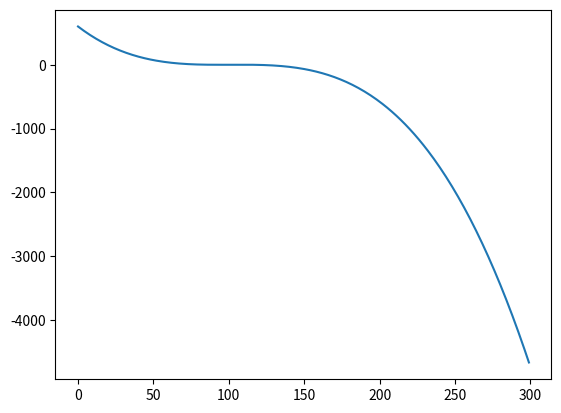

Reproduce this figure in Python.
# from scipy.interpolate import lagrange
# from numpy.polynomial.polynomial import Polynomial
import numpy as np
import matplotlib.pyplot as plt

class LaneModel:
    def __init__(self):
        self.a0 = 0
        self.a1 = 0
        self.a2 = 0
        self.a3 = 0
        self.a4 = 0

    def load_model(self, a0, a1, a2, a3, a4):
        self.a0 = a0
        self.a1 = a1
        self.a2 = a2
        self.a3 = a3
        self.a4 = a4

    def shift_a0(self, shift):
        self.a0 += shift

    def shift_a1(self, shift):
        self.a1 += shift

    def calc_model_from_points_least_square(self, points, degree):
        # numpy.polynomial.polynomial.polyfit(x, y, deg, rcond=None, full=False, w=None)
        x = points[:, 0]
        y = points[:, 1]

        coeffs = np.polynomial.polynomial.polyfit(x, y, degree)
        assert (degree > 2) and (degree < 5)
        self.a0 = coeffs[0]
        self.a1 = coeffs[1]
        self.a1 = coeffs[1]
        self.a2 = coeffs[2]

        try:
            self.a3 = coeffs[3]
        except:
            pass
        try:
            self.a4 = coeffs[4]
        except:
            pass

    def calc_model_from_points_lagrange(self, points, degree=4):

        x1 = points[:, 0]
        y = points[:, 1]
        x0 = np.ones_like(x1)
        x2 = x1 ** 2
        x_mat = None
        if degree == 4:
            x3 = x2 * x1
            x4 = x2 * x2
            x_mat = np.stack((x0, x1, x2, x3, x4), axis=1)
        elif degree == 2:
            x_mat = np.stack((x0, x1, x2), axis=1)
        else:
            print("degree", degree, "is not supported at the moment")
            return None
        coeffs = np.linalg.solve(x_mat, y)
        self.a0 = coeffs[0]
        self.a1 = coeffs[1]
        self.a2 = coeffs[2]
        if degree == 4:
            self.a3 = coeffs[3]
            self.a4 = coeffs[4]
        elif degree ==2:
            self.a3 = 0
            self.a4 = 0

        # poly = lagrange(x1, y)
        # coeffs = Polynomial(poly).coef
        # # print("coeffs", coeffs)
        # self.a0 = coeffs[-1]
        # self.a1 = coeffs[-2]
        # self.a2 = coeffs[-3]
        # try:
        #     self.a3 = coeffs[-4]
        #     try:
        #         self.a4 = coeffs[-5]
        #     except:
        #         pass
        # except:
        #     pass
    def add_model_3rd_4th_parameters(self, model):
        # self.a0 += model.a0
        # self.a1 += model.a1
        # self.a2 += model.a2
        self.a3 += model.a3
        self.a4 += model.a4

    def calc_cubic_model_from_points_fixed_dydx_at_x0(self, points, dydx_at_x_dot, x_dot):
        x1 = points[:, 0]
        y = points[:, 1]
        x0 = np.ones_like(x1)
        x2 = x1 ** 2
        #x5 = x2 * x3
        x_mat = np.stack((x0, x1, x2), axis=1)
        # untill here we dealt witht the 4 equation from usual type data, now we want to add the 5th equation,
        # which is looking like dxdy = 0 + a1 + 2 * a2 * x0 + 3 * a3 * x0**2 + 4a4 * x0**3
        x_extra_line = np.expand_dims(np.asarray([0, 1, 2 * x_dot]), axis=0)
        y_extra_line = np.asarray([dydx_at_x_dot])
        x_mat = np.concatenate((x_mat, x_extra_line), axis=0)
        y = np.concatenate((y, y_extra_line))
        coeffs = np.linalg.solve(x_mat, y)
        self.a0 = coeffs[0]
        self.a1 = coeffs[1]
        self.a2 = coeffs[2]
        self.a3 = 0
        self.a4 = 0

    def calc_quadratic_model_from_points_lagrange_fixed_dydx_at_x0(self, points, dydx_at_x_dot, x_dot):
        x1 = points[:, 0]
        y = points[:, 1]
        x0 = np.ones_like(x1)
        x2 = x1 ** 2
        x3 = x2 * x1
        x4 = x2 * x2
        x_mat = np.stack((x0, x1, x2, x3, x4), axis=1)

        # untill here we dealt witht the 4 equation from usual type data, now we want to add the 5th equation,
        # which is looking like dxdy = 0 + a1 + 2 * a2 * x0 + 3 * a3 * x0**2 + 4a4 * x0**3
        y_extra_line = np.asarray([dydx_at_x_dot])

        x_extra_line = np.expand_dims(np.asarray([0, 1, 2 * x_dot, 3 * x_dot ** 2, 4 * x_dot ** 3]), axis=0)
        x_mat = np.concatenate((x_mat, x_extra_line), axis=0)
        y = np.concatenate((y, y_extra_line))
        coeffs = np.linalg.solve(x_mat, y)
        self.a0 = coeffs[0]
        self.a1 = coeffs[1]
        self.a2 = coeffs[2]
        self.a3 = coeffs[3]
        self.a4 = coeffs[4]

    def flip_back_front(self, dist=100):
        self.a0 *= -1
        self.a1 *= -1
        self.a2 *= -1
        self.a3 *= -1
        self.a4 *= -1

        # self.a0 -= self.Z2X(100)
        # self.a1 -= self.dX_dZ(100)

    def all(self):
        print('a0:', self.a0, 'a1:', self.a1, 'a2:', self.a2, 'a3:', self.a3, 'a4:', self.a4)

    def Z2X(self, Z):
        X = self.a0 + (self.a1 + (self.a2 + (self.a3 + self.a4 * Z) * Z) * Z) * Z
        return X

    def dX_dZ(self, Z):
        return self.a1 + (2 * self.a2 + (3 * self.a3 + 4 * self.a4 * Z) * Z) * Z

    def set_a0(self, new_a0):
        self.a0 = new_a0

    def get_points(self, view_range=None):
        points = list()
        if view_range is None:
            view_range = [-100, 200]

        for Z in range(view_range[0], view_range[1]):
            X = self.Z2X(Z)
            points.append([X, Z])
        np_points = np.asarray(points)
        return np_points

    def display(self, view_range=None):
        points = list()
        if view_range is None:
            view_range = [-100, 200]
        for Z in range(view_range[0], view_range[1]):
            X = self.Z2X(Z)
            points.append([X,Z])
        np_points = np.asarray(points)

        plt.plot(np_points[:, 0])

        plt.show()

if __name__ == "__main__":

    lm = LaneModel()
    lm.load_model(a0=2, a1=0.1, a2=0.001, a3=-0.0006, a4=0)
    lm.display()
    lm.flip_back_front()
    print("b points")
